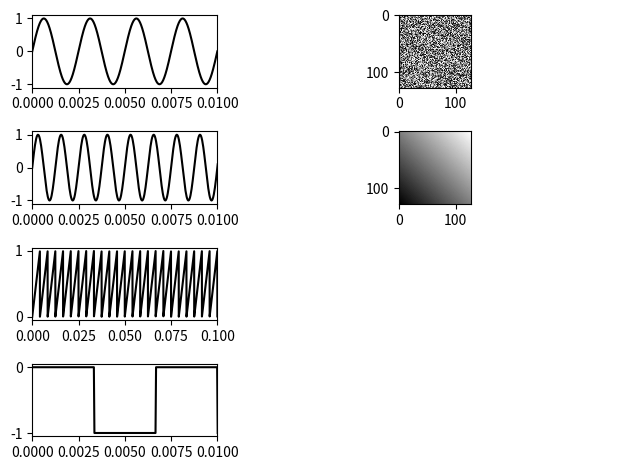

Write the Python code that produced this figure.
import matplotlib.pyplot as plt
import numpy as np

if __name__ == '__main__':
    fig, ax = plt.subplots(4, 2, width_ratios=[1, 2])

    # (a)
    x1 = np.linspace(0, 0.01, 1600)
    sin_x = np.sin(800 * np.pi * x1)
    ax[0, 0].plot(x1, sin_x, 'black')
    ax[0, 0].set_xlim(0, 0.01)

    # (b)
    x2 = np.linspace(0, 3, 100000)
    sin_x2 = np.sin(1600 * np.pi * x2)
    ax[1, 0].set_xlim(0, 0.01)
    ax[1, 0].plot(x2, sin_x2, 'black')

    # (c)
    sawtooth = (240 * x2 - np.floor(240 * x2))
    ax[2, 0].plot(x2, sawtooth, 'black')
    ax[2, 0].set_xlim(0, 0.1)

    # (d)
    ax[3, 0].plot(x2, np.floor(np.sin(300 * np.pi * x2)), 'black')
    ax[3, 0].set_xlim(0, 0.01)

    # (e)
    rdm_sig = np.random.rand(128, 128)
    ax[0, 1].imshow(rdm_sig, cmap='gray', interpolation='none')

    # (f)
    def f(i, j):
        return np.sin(i * j) - i + j

    proc_sig = np.fromfunction(f, (128, 128), dtype=int)
    ax[1, 1].imshow(proc_sig, cmap='gray', interpolation=None)

    ax[2, 1].axis('off')
    ax[3, 1].axis('off')

    fig.tight_layout()

    plt.show()